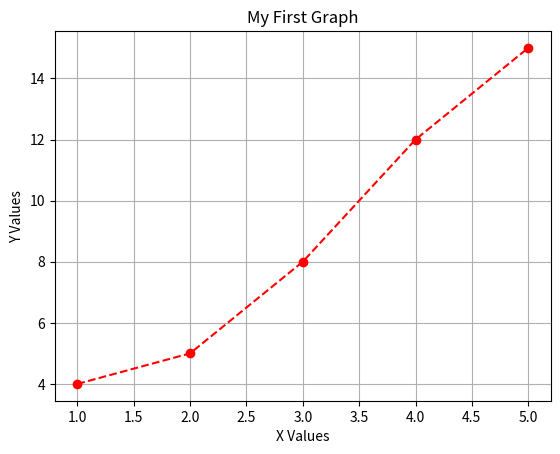

This chart was generated by the following Python code:
import matplotlib.pyplot as plt

x = [1, 2, 3, 4, 5]
y = [4, 5, 8, 12, 15]

plt.plot(
    x,
    y,
    marker="o",
    color="red",
    linestyle="--"
)

plt.title("My First Graph")
plt.xlabel("X Values")
plt.ylabel("Y Values")

plt.grid(True)

plt.show()
